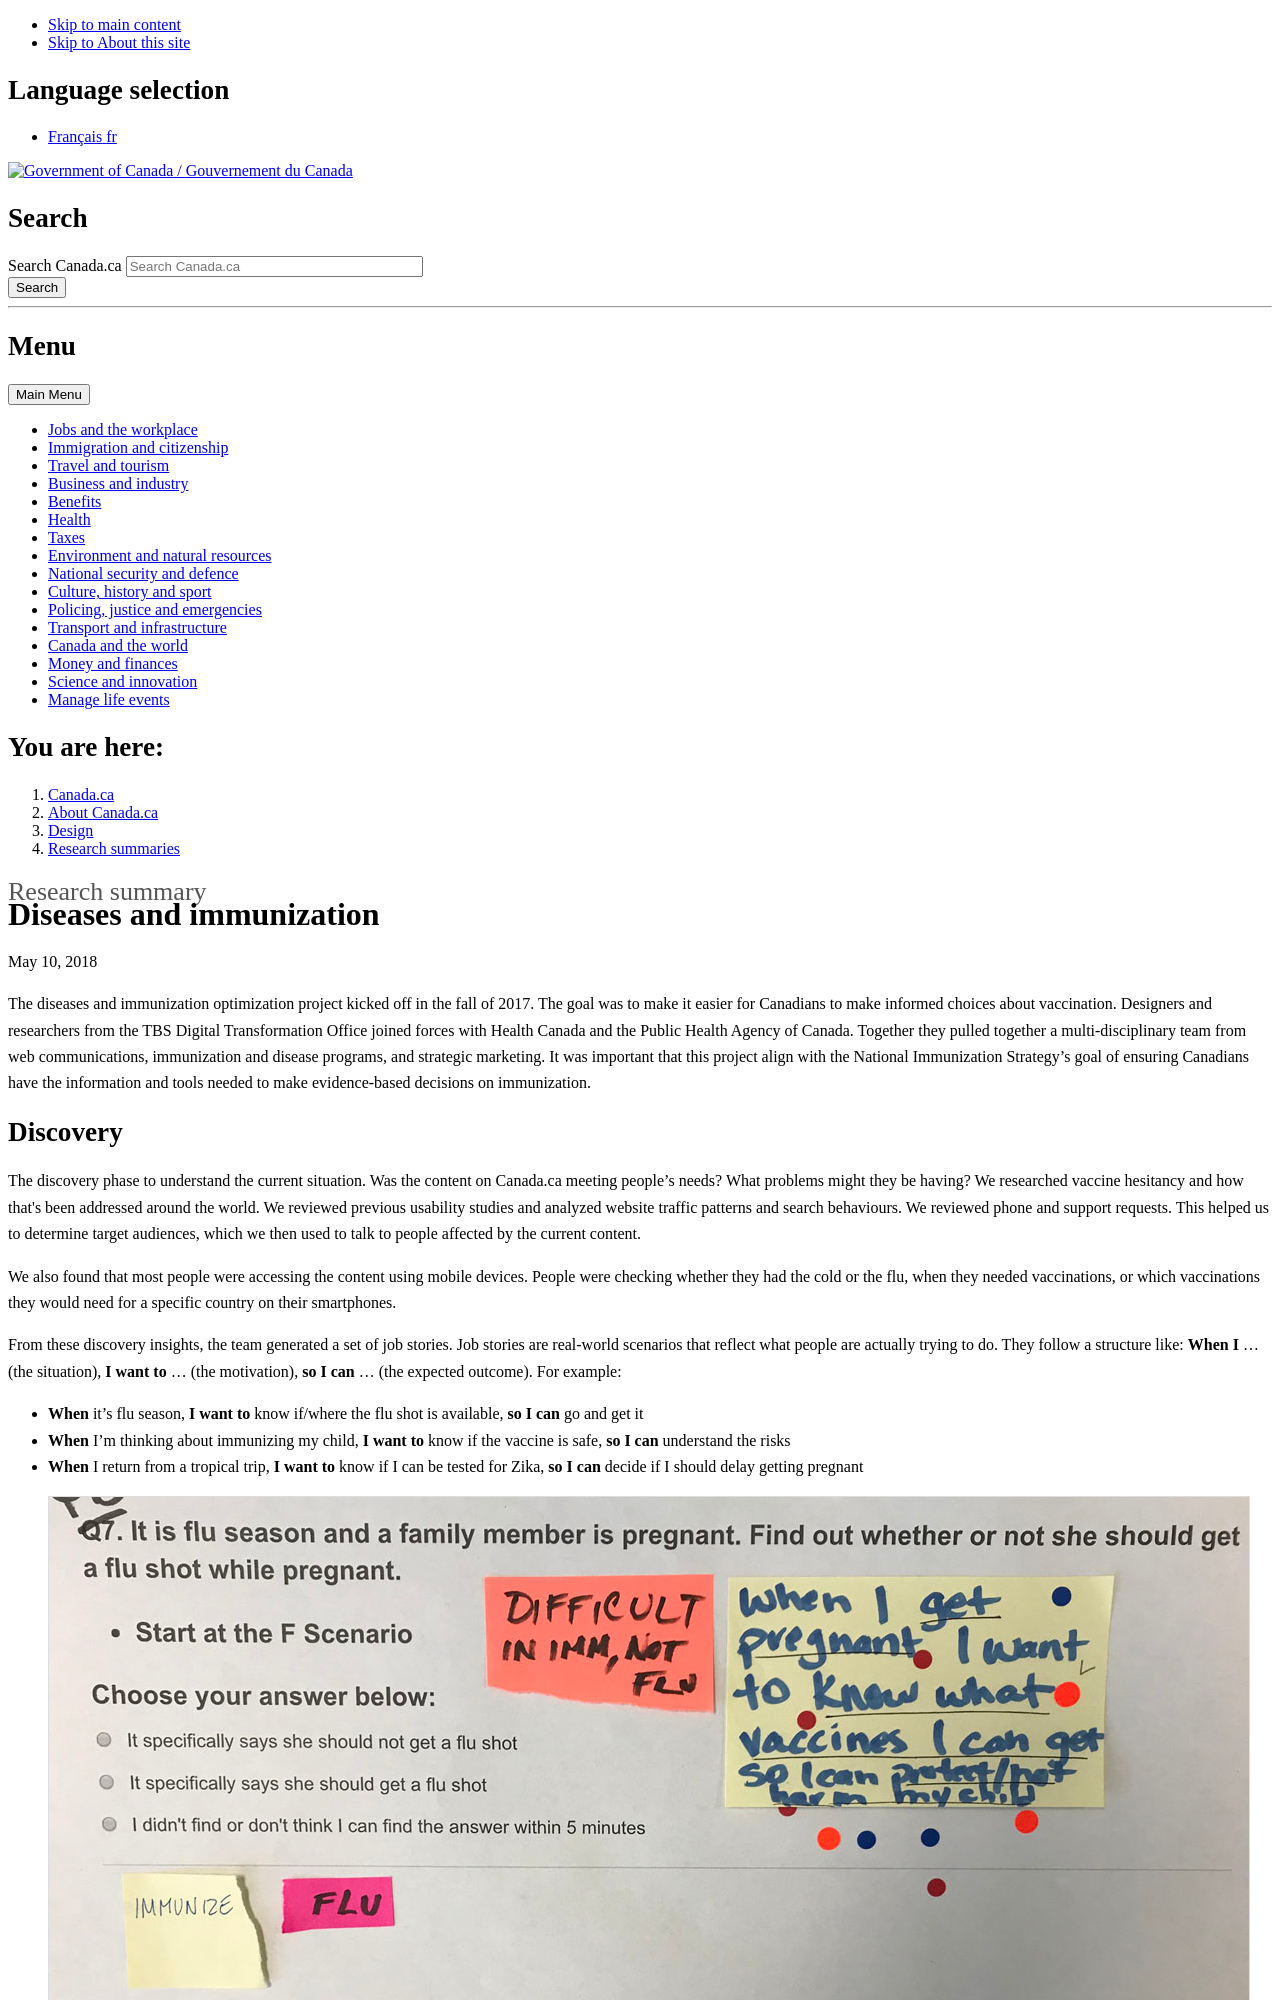

repository: canada-ca/design-system · page: pr-preview/pr-776/research-summaries/diseases-research-summary.html · generator: jekyll

---
altLangPage: "https://conception.canada.ca/resumes-recherche/maladies-resume-recherche.html"
date: 2018-05-10
dateModified: 2018-05-10
description: "The diseases and immunization optimization project kicked off in the fall of 2017. The goal was to make it easier for Canadians to make informed choices about vaccination."
language: en
title: "Diseases and immunization"
---
<p class="post-meta">
  <time itemprop="datePublished" datetime="2018-05-10">May 10, 2018</time>
</p>

<p>The diseases and immunization optimization project kicked off in the fall of 2017. The goal was to make it easier for Canadians to make informed choices about vaccination. Designers and researchers from the TBS Digital Transformation Office joined forces with Health Canada and the Public Health Agency of Canada. Together they pulled together a multi-disciplinary team from web communications, immunization and disease programs, and strategic marketing. It was important that this project align with the National Immunization Strategy’s goal of ensuring Canadians have the information and tools needed to make evidence-based decisions on immunization.</p>

<h2 id="discovery">Discovery</h2>

<p>The discovery phase to understand the current situation. Was the content on Canada.ca meeting people’s needs? What problems might they be having? We researched vaccine hesitancy and how that's been addressed around the world. We reviewed previous usability studies and analyzed website traffic patterns and search behaviours. We reviewed phone and support requests. This helped us to determine target audiences, which we then used to talk to people affected by the current content.</p>

<p>We also found that most people were accessing the content using mobile devices. People were checking whether they had the cold or the flu, when they needed vaccinations, or which vaccinations they would need for a specific country on their smartphones.</p>

<p>From these discovery insights, the team generated a set of job stories. Job stories are real-world scenarios that reflect what people are actually trying to do. They follow a structure like: <strong>When I</strong> … (the situation), <strong>I want to</strong> … (the motivation), <strong>so I can</strong> … (the expected outcome). For example:</p>

<ul>
  <li><strong>When</strong> it’s flu season, <strong>I want to</strong> know if/where the flu shot is available, <strong>so I can</strong> go and get it</li>
  <li><strong>When</strong> I’m thinking about immunizing my child, <strong>I want to</strong> know if the vaccine is safe, <strong>so I can</strong> understand the risks</li>
  <li><strong>When</strong> I return from a tropical trip, <strong>I want to</strong> know if I can be tested for Zika, <strong>so I can</strong> decide if I should delay getting pregnant</li>
</ul>

<figure>
  <img class="img-responsive" alt="Hand-written sticky note on top of page with task for getting flu shot when pregnant. There are sticker dots on the note." src="/research-summaries/images/task_JTBD.jpg" loading="lazy" decoding="async"/>
  <figcaption><small>Job stories with team's voting dots</small></figcaption>
</figure>

<div class="row">
  <div class="col-md-8">
    <details>
      <summary>Detailed description</summary>
      <p>[Task being voted on, which is on a printed paper sheet]</p>
      <p>It is flu season and a family member is pregnant. Find out whether or not she should get a flu shot while pregnant.</p>
      <ul>
        <li>Start at the F Scenario</li>
      </ul>
      <p>Choose your answer below:</p>
      <ul>
        <li>It specifically says she should not get a flu shot</li>
        <li>It specifically says she should get a flu shot</li>
        <li>I didn't find or don't think I can find the answer within 5 mins</li>
      </ul>
      <p>[Sticky notes are placed on top of the printed out task]</p>
      <p>[Sticky note 1: Job story] When I get pregnant I want to know what vaccines I can get so I can protect/not harm my child [There are 10 voting dots on the note]</p>
      <p>[Sticky note 2] Difficult in imm, not flu</p>
      <p>[Sticky note 3] Flu</p>
      <p>[Sticky note 4] Immunize</p>
    </details>
  </div>
</div>

<p>From the long list of job stories, the team voted to narrow down to the top 11 stories. We crafted these stories into task scenarios that could be used to test the website with people in our target audiences.</p>

<h2 id="establishing-a-baseline">Establishing a baseline</h2>
